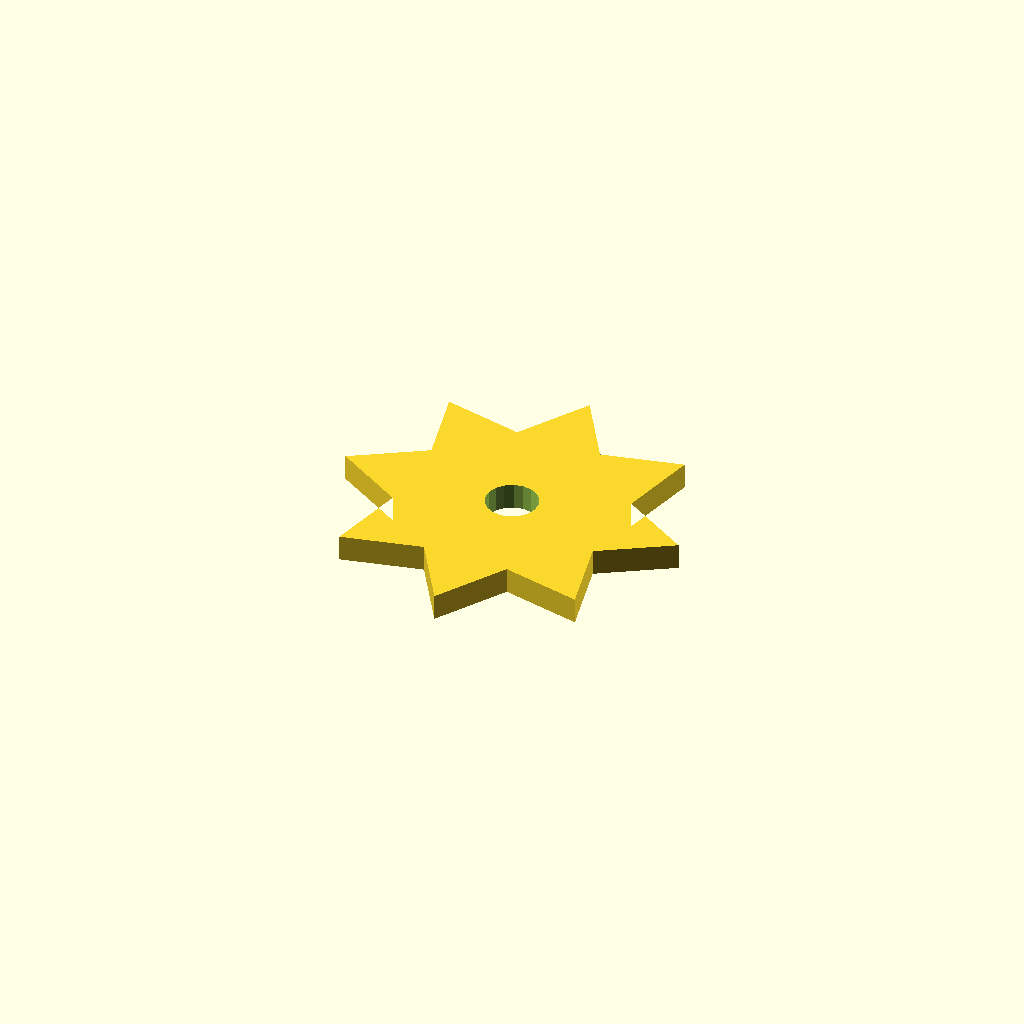
Cell 1: rendered with the file's own defaults.
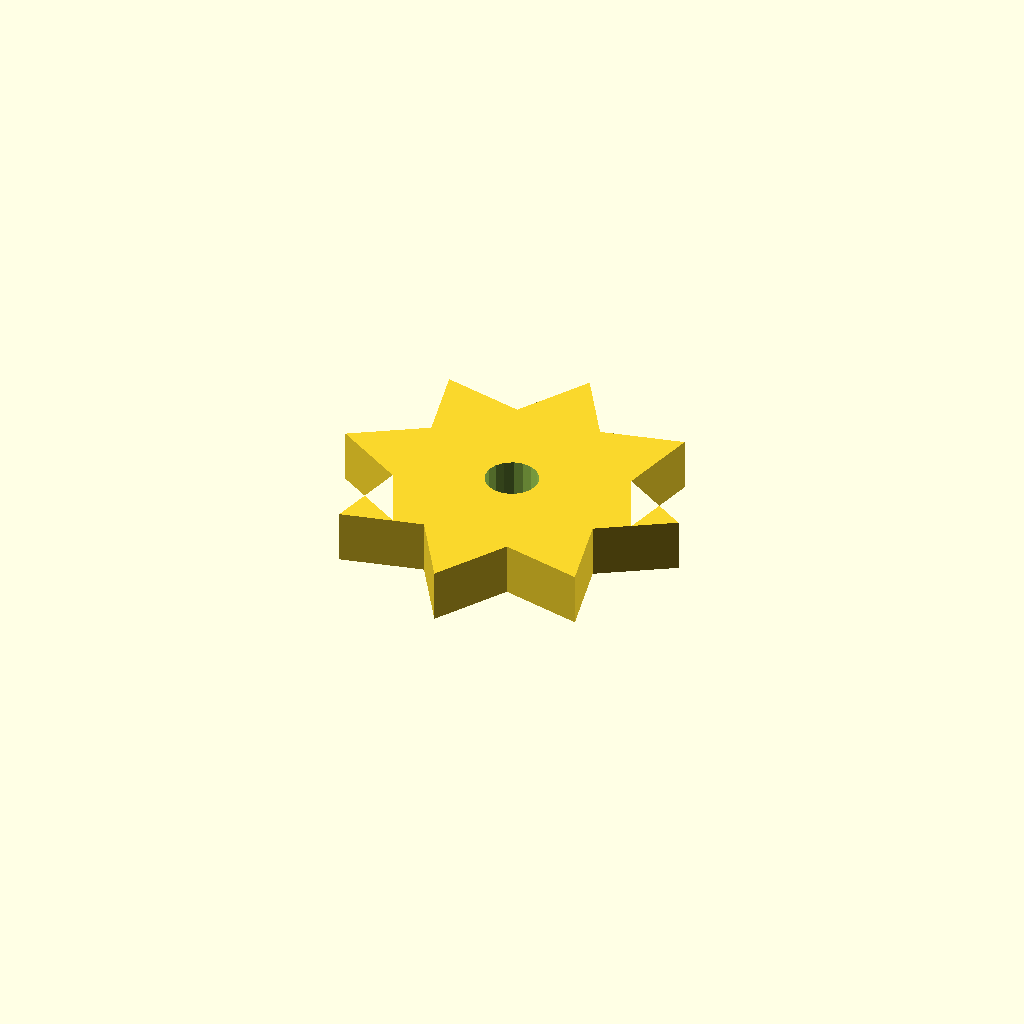
Cell 2: plate_t = 12 (everything else at default).
One fixed orthographic camera (rotation 55°, 0°, 25°; colour scheme Cornfield) for every cell.
Source of the model, optional_data/data/sketch4/starwheels/part_0070.scad:
$fn = 32;

// ----------------------------------------------------------------------
// Star wheel: 8-point blunt, R40
// ----------------------------------------------------------------------

// --- parameters (mm) ---
n_points = 8;             // number of points / teeth
r_out = 40;               // tip radius
r_in = 26;                // root radius
bore_r = 6;               // centre bore radius
plate_t = 6;              // plate thickness, Z (extrusion height)
bore_d = 12;              // centre bore diameter

profile = [[40, 80], [30.05, 64.021], [11.716, 68.284], [15.979, 49.95], [0, 40], [15.979, 30.05], [11.716, 11.716], [30.05, 15.979], [40, 0], [49.95, 15.979], [68.284, 11.716], [64.021, 30.05], [80, 40], [64.021, 49.95], [68.284, 68.284], [49.95, 64.021]];  // primary outline, 16 points, counter clockwise
void_1 = [[45.89, 41.145], [45.143, 43.09], [43.776, 44.663], [41.953, 45.673], [39.895, 45.999], [37.85, 45.601], [36.064, 44.528], [34.752, 42.909], [34.074, 40.939], [34.11, 38.855], [34.857, 36.91], [36.224, 35.337], [38.047, 34.327], [40.105, 34.001], [42.15, 34.399], [43.936, 35.472], [45.248, 37.091], [45.926, 39.061]];  // centre bore, 18 points

// --- the one profile operation ---
difference() {
  linear_extrude(height = plate_t) polygon(points = profile);
  translate([0, 0, -1])
    linear_extrude(height = plate_t + 2) polygon(points = void_1);
}
Customizer parameters (derived from the source; name, type, default, range or options):
n_points: number, default 8
r_out: number, default 40
r_in: number, default 26
bore_r: number, default 6
plate_t: number, default 6
bore_d: number, default 12
